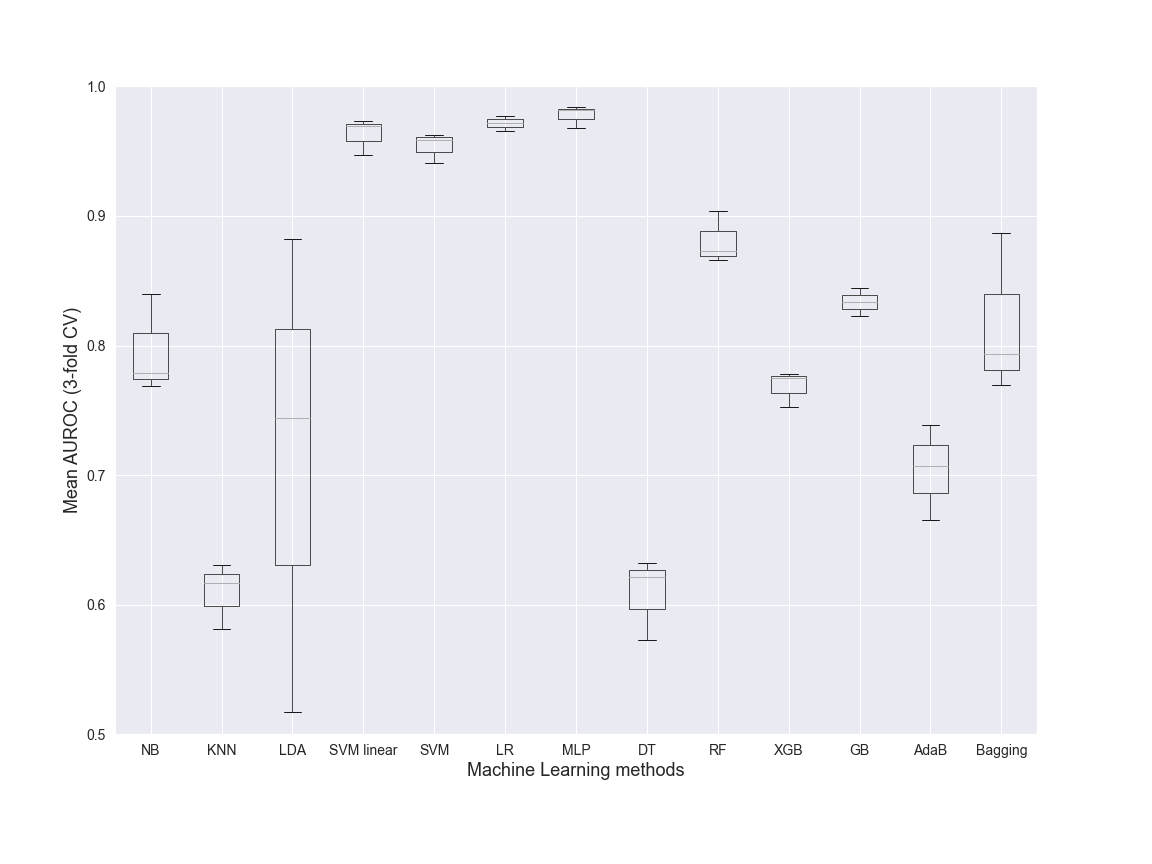

Values plotted in this chart, from the file beside it:
NB, KNN, LDA, SVM linear, SVM, LR, MLP, DT, RF, XGB, GB, AdaB, Bagging, Dataset, folds
0.7789, 0.6309, 0.8819, 0.947, 0.9405, 0.9657, 0.9679, 0.5729, 0.9041, 0.7782, 0.8225, 0.7072, 0.7932, Class, 3
0.84, 0.6166, 0.7442, 0.9694, 0.9588, 0.9774, 0.9818, 0.6325, 0.8728, 0.7748, 0.8444, 0.7389, 0.8867, Class, 3
0.7691, 0.5813, 0.5173, 0.973, 0.9628, 0.9721, 0.984, 0.6212, 0.8657, 0.7527, 0.8333, 0.6658, 0.7695, Class, 3
